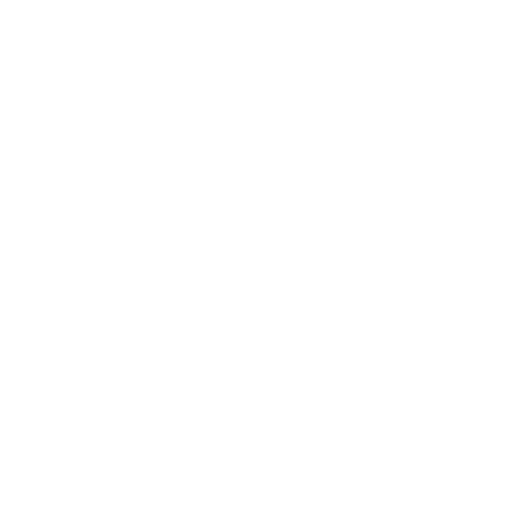
t = 0.00 s
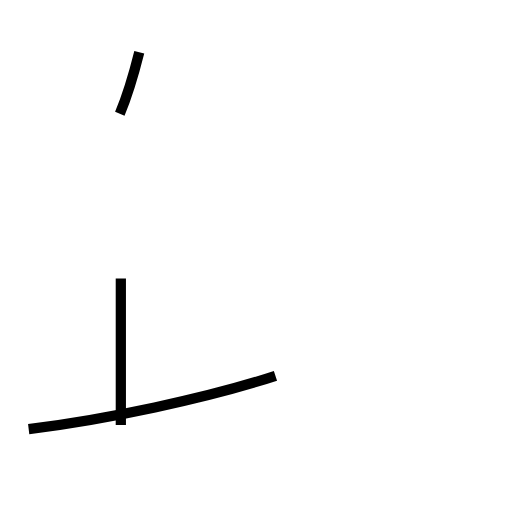
t = 1.36 s
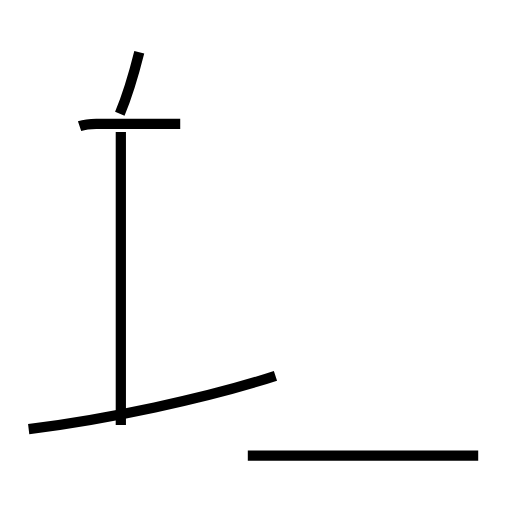
t = 2.76 s
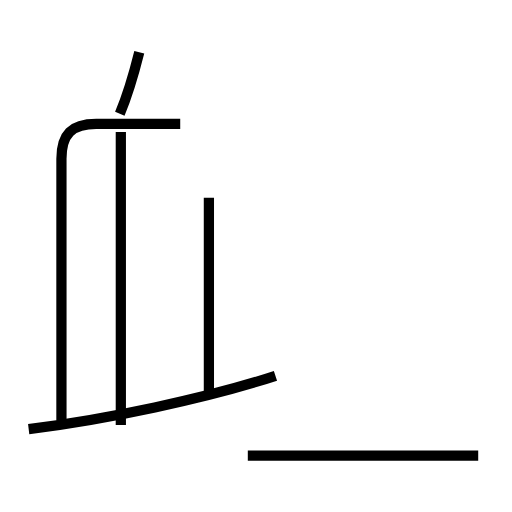
t = 4.22 s
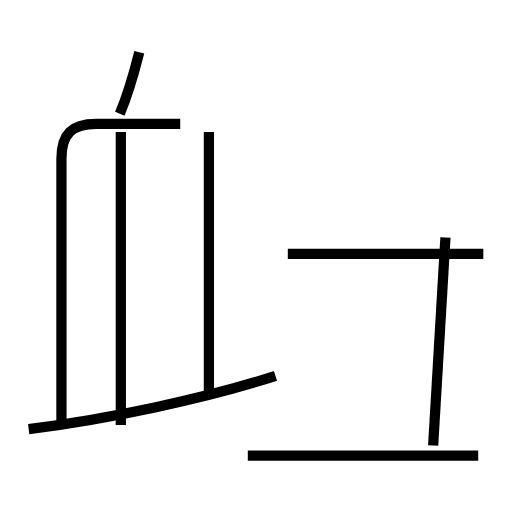
t = 5.60 s
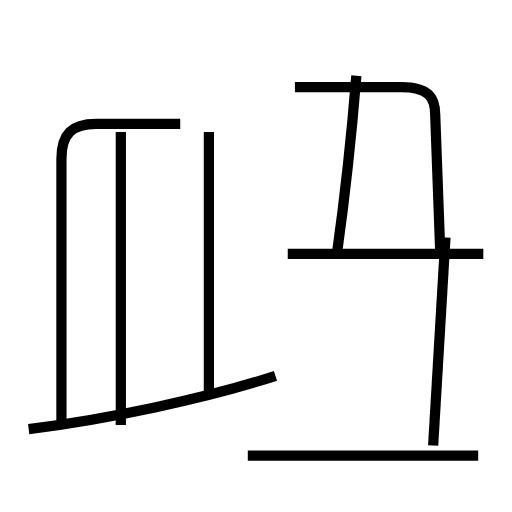
t = 6.99 s

The animated SVG that drew these frames (rendered in a browser with its animation timeline set to each time). Animation: 10 SMIL elements (animate=10); one cycle of 6.99 s.

<?xml version='1.0' encoding='utf-8'?>
<svg viewBox="0.0 -6.0 50.0 50.0" version="1.1" xmlns="http://www.w3.org/2000/svg"><rect x="-1000" y="-1000" width="2000" height="2000" stroke="white" fill="white" /><g style="fill:none;stroke:#000000;stroke-width:1"><path d="M 11.7 -32.9 C 12.5 -34.8 13.1 -36.9 13.6 -38.9 " transform="translate(0.0 38.0)" stroke-dasharray="6.299787144318735" stroke-dashoffset="6.299787144318735"><animate attributeName="stroke-dashoffset" from="6.299787144318735" to="0" dur="0.18899361432956205s" begin="0s; anim_end.end" fill="freeze" id="anim0" /></path><path d="M 2.8 -2.1 C 10.2 -3.0 20.2 -5.1 26.9 -7.3 " transform="translate(0.0 38.0)" stroke-dasharray="24.686891013874458" stroke-dashoffset="24.686891013874458"><animate attributeName="stroke-dashoffset" from="24.686891013874458" to="0" dur="0.7406067304162337s" begin="anim0.end" fill="freeze" id="anim1" /></path><path d="M 11.8 -2.5 L 11.8 -31.1 " transform="translate(0.0 38.0)" stroke-dasharray="28.6" stroke-dashoffset="28.6"><animate attributeName="stroke-dashoffset" from="28.6" to="0" dur="0.858s" begin="anim1.end" fill="freeze" id="anim2" /></path><path d="M 46.7 0.5 L 24.2 0.5 " transform="translate(0.0 38.0)" stroke-dasharray="22.500000000000004" stroke-dashoffset="22.500000000000004"><animate attributeName="stroke-dashoffset" from="22.500000000000004" to="0" dur="0.675s" begin="anim2.end" fill="freeze" id="anim3" /></path><path d="M 17.6 -31.9 L 9.4 -31.9 C 7.0 -31.9 6.0 -30.9 6.0 -28.5 L 6.0 -2.9 " transform="translate(0.0 38.0)" stroke-dasharray="39.38366597899237" stroke-dashoffset="39.38366597899237"><animate attributeName="stroke-dashoffset" from="39.38366597899237" to="0" dur="1.181509979369771s" begin="anim3.end" fill="freeze" id="anim4" /></path><path d="M 20.4 -5.5 L 20.4 -31.1 " transform="translate(0.0 38.0)" stroke-dasharray="25.6" stroke-dashoffset="25.6"><animate attributeName="stroke-dashoffset" from="25.6" to="0" dur="0.768s" begin="anim4.end" fill="freeze" id="anim5" /></path><path d="M 42.3 -0.5 L 43.5 -20.8 " transform="translate(0.0 38.0)" stroke-dasharray="20.33543704964317" stroke-dashoffset="20.33543704964317"><animate attributeName="stroke-dashoffset" from="20.33543704964317" to="0" dur="0.610063111489295s" begin="anim5.end" fill="freeze" id="anim6" /></path><path d="M 47.2 -19.2 L 28.1 -19.2 " transform="translate(0.0 38.0)" stroke-dasharray="19.1" stroke-dashoffset="19.1"><animate attributeName="stroke-dashoffset" from="19.1" to="0" dur="0.5730000000000001s" begin="anim6.end" fill="freeze" id="anim7" /></path><path d="M 32.9 -19.2 C 33.8 -25.6 34.4 -31.6 34.8 -36.6 " transform="translate(0.0 38.0)" stroke-dasharray="17.506018153936896" stroke-dashoffset="17.506018153936896"><animate attributeName="stroke-dashoffset" from="17.506018153936896" to="0" dur="0.5251805446181068s" begin="anim7.end" fill="freeze" id="anim8" /></path><path d="M 43.0 -19.2 L 42.5 -32.8 C 42.5 -34.5 41.8 -35.5 39.2 -35.5 L 28.8 -35.5" transform="translate(0.0 38.0)" stroke-dasharray="28.953116786969456" stroke-dashoffset="28.953116786969456"><animate attributeName="stroke-dashoffset" from="28.953116786969456" to="0" dur="0.8685935036090836s" begin="anim8.end" fill="freeze" id="anim_end" /></path></g></svg>
